4-way image classification set "dataset_split" from GitHub (AndreaCarboni39/EyeSee); label vocabulary: cataract, diabetic retinopathy, glaucoma, normal.

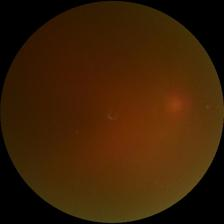
Label: cataract

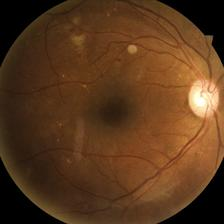
Label: diabetic retinopathy

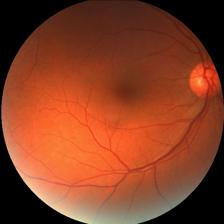
Label: normal

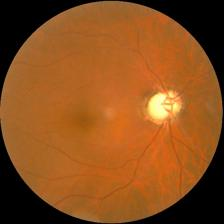
Label: glaucoma

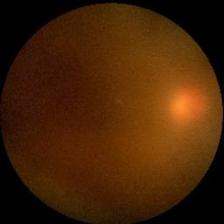
Label: cataract

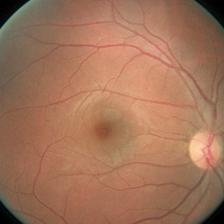
Label: diabetic retinopathy
